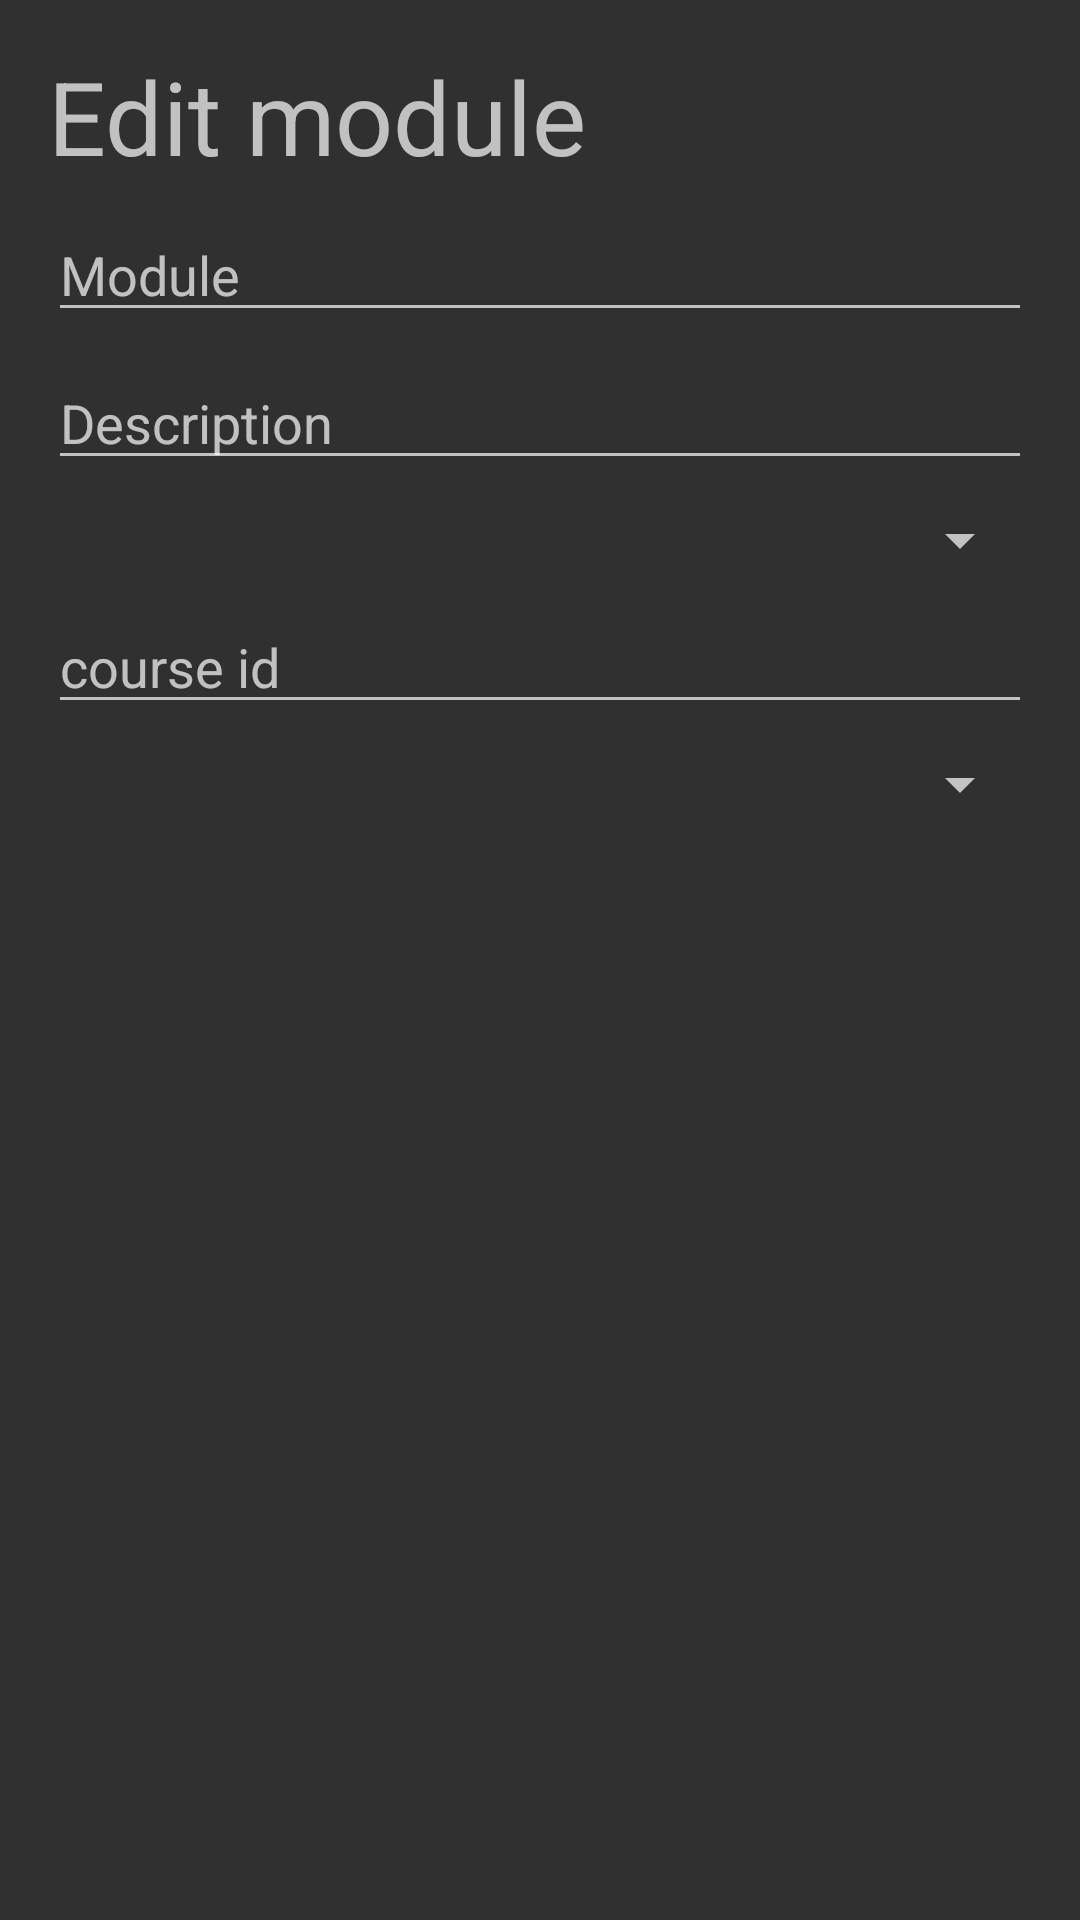

Reconstruct the res/layout file that produces this screen, plus the resources it refers to.
<!-- AndroidManifest.xml: application theme AppTheme -->
<!-- res/layout/dialog_edit_modul.xml -->
<?xml version="1.0" encoding="utf-8"?>
<androidx.constraintlayout.widget.ConstraintLayout xmlns:android="http://schemas.android.com/apk/res/android"
    xmlns:app="http://schemas.android.com/apk/res-auto"
    android:layout_width="match_parent"
    android:layout_height="match_parent"
    android:padding="8dp">

    <TextView
        android:id="@+id/tvTitle"
        style="@style/Base.TextAppearance.AppCompat.Display1"
        android:layout_width="0dp"
        android:layout_height="wrap_content"
        android:layout_margin="8dp"
        android:text="@string/edit_modul"
        app:layout_constraintEnd_toEndOf="parent"
        app:layout_constraintStart_toStartOf="parent"
        app:layout_constraintTop_toTopOf="parent" />

    <EditText
        android:id="@+id/etTitle"
        android:layout_width="0dp"
        android:layout_height="wrap_content"
        android:layout_margin="8dp"
        android:layout_marginStart="8dp"
        android:layout_marginLeft="8dp"
        android:layout_marginTop="8dp"
        android:ems="10"
        android:hint="@string/modul_name"
        android:inputType="text"
        app:layout_constraintEnd_toEndOf="parent"
        app:layout_constraintStart_toStartOf="parent"
        app:layout_constraintTop_toBottomOf="@+id/tvTitle" />

    <EditText
        android:id="@+id/etDesc"
        android:layout_width="0dp"
        android:layout_height="wrap_content"
        android:layout_margin="8dp"
        android:layout_marginStart="8dp"
        android:layout_marginLeft="8dp"
        android:layout_marginTop="8dp"
        android:ems="10"
        android:hint="@string/desc"
        android:inputType="text"
        app:layout_constraintEnd_toEndOf="parent"
        app:layout_constraintStart_toStartOf="parent"
        app:layout_constraintTop_toBottomOf="@+id/etTitle" />

    <Spinner
        android:id="@+id/spinType"
        android:layout_width="0dp"
        android:layout_height="wrap_content"
        android:layout_margin="8dp"
        app:layout_constraintEnd_toEndOf="parent"
        app:layout_constraintStart_toStartOf="parent"
        app:layout_constraintTop_toBottomOf="@+id/etDesc"></Spinner>

    <EditText
        android:id="@+id/etKursId"
        android:layout_width="0dp"
        android:layout_height="wrap_content"
        android:layout_margin="8dp"
        android:layout_marginStart="8dp"
        android:layout_marginLeft="8dp"
        android:layout_marginTop="8dp"
        android:ems="10"
        android:hint="@string/kursid"
        android:inputType="text"
        app:layout_constraintEnd_toEndOf="parent"
        app:layout_constraintStart_toStartOf="parent"
        app:layout_constraintTop_toBottomOf="@+id/spinType" />

    <Spinner
        android:id="@+id/spinLoginId"
        android:layout_width="0dp"
        android:layout_height="wrap_content"
        android:layout_margin="8dp"
        app:layout_constraintEnd_toEndOf="parent"
        app:layout_constraintStart_toStartOf="parent"
        app:layout_constraintTop_toBottomOf="@+id/etKursId"></Spinner>
</androidx.constraintlayout.widget.ConstraintLayout>
<!-- resources referenced by this layout -->
<resources>
  <string name="desc">Description</string>
  <string name="edit_modul">Edit module</string>
  <string name="kursid">course id</string>
  <string name="modul_name">Module</string>
  <style name="AppTheme" parent="Theme.AppCompat">
          
          <item name="colorPrimary">@color/colorPrimary</item>
          <item name="colorPrimaryDark">@color/colorPrimaryDark</item>
          <item name="colorAccent">@color/colorAccent</item>
  
          
          <item name="android:spinnerItemStyle">
              @style/spinnerItemStyle
          </item>
      </style>
  <style name="spinnerItemStyle">
          <item name="android:padding">15dp</item>
          <item name="android:textSize">20sp</item>
      </style>
  <!-- not gathered from this repository: default colours our renderer supplied (Android Studio template values) -->
  <color name="colorPrimary">#FF6200EE</color>
  <color name="colorPrimaryDark">#FF3700B3</color>
  <color name="colorAccent">#FF03DAC5</color>
</resources>
